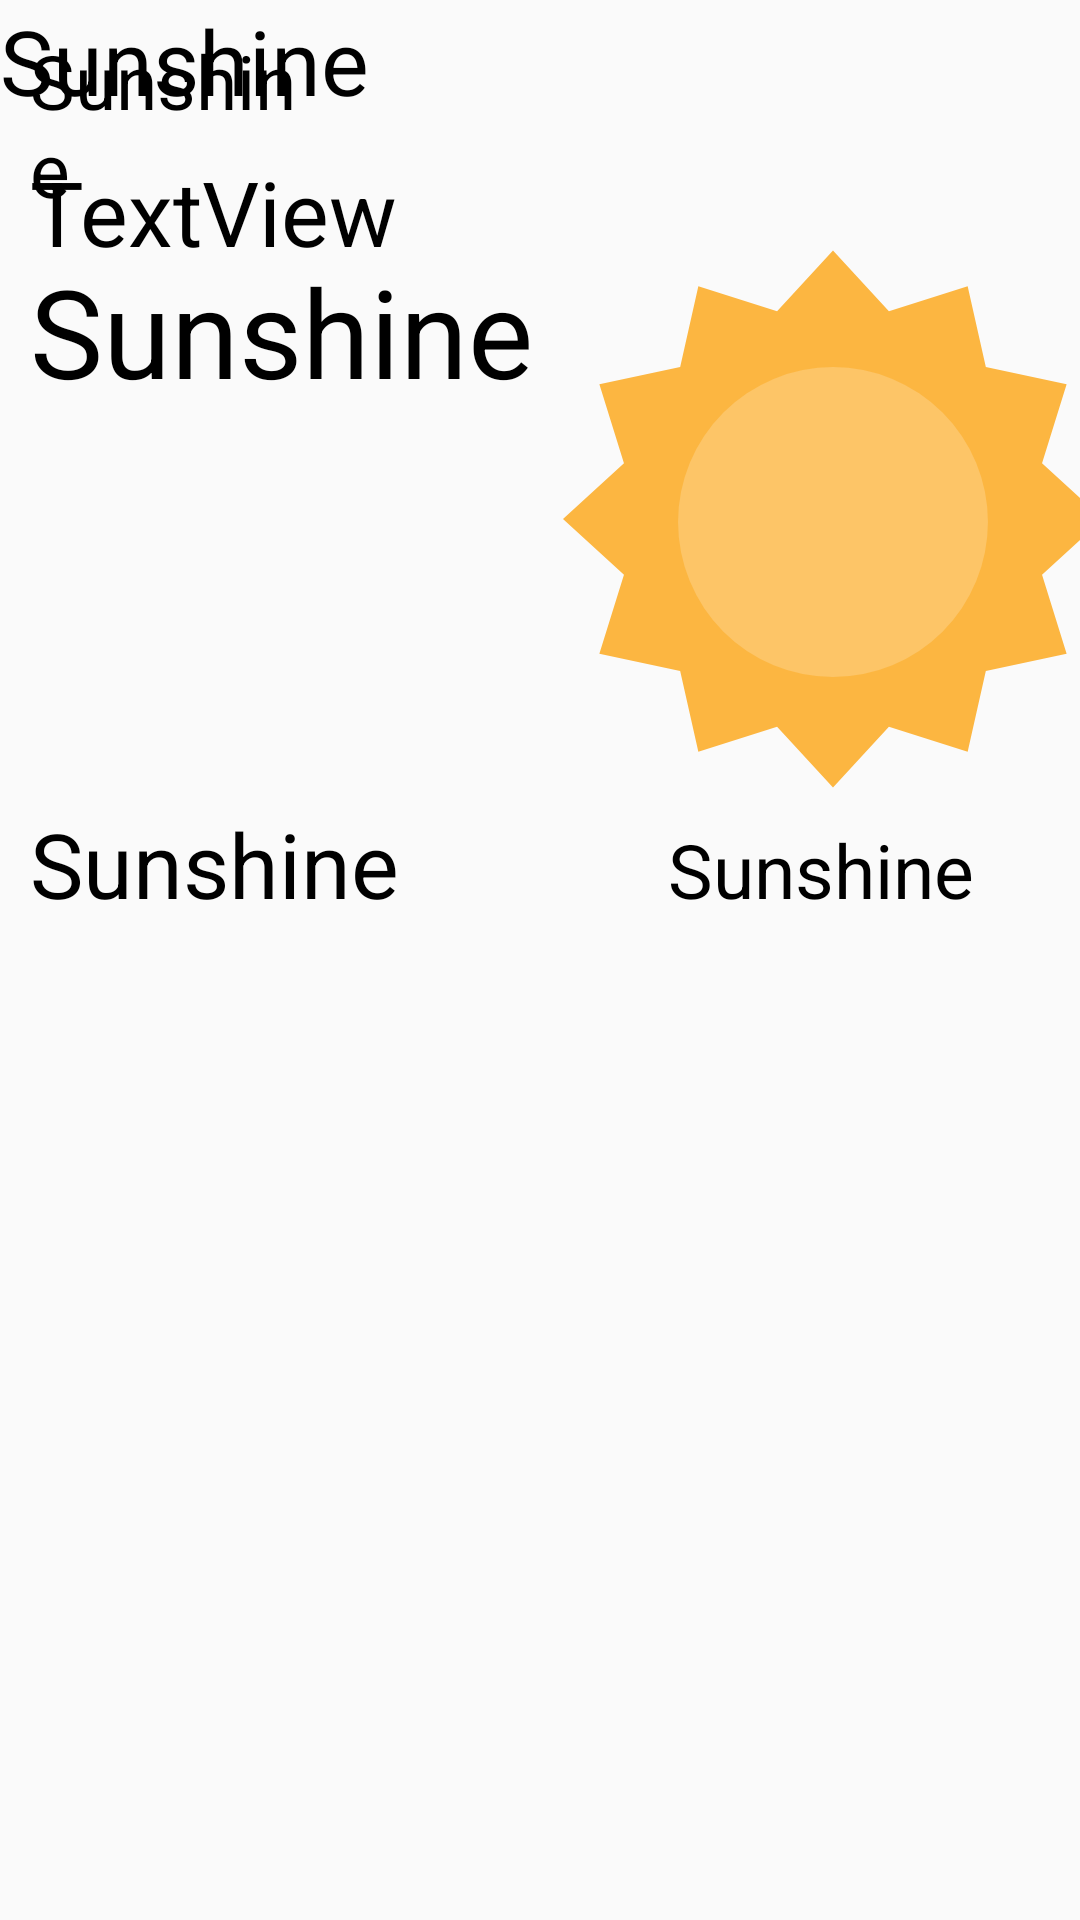

Here is an Android app screen rendered from its layout file. Give the layout XML and the strings, colors and styles it references.
<!-- AndroidManifest.xml: application theme WeatherTheme -->
<!-- res/layout/home_details_activity_content_view.xml -->
<?xml version="1.0" encoding="utf-8"?>

<android.support.constraint.ConstraintLayout xmlns:android="http://schemas.android.com/apk/res/android"
    xmlns:app="http://schemas.android.com/apk/res-auto"
    xmlns:tools="http://schemas.android.com/tools"
    android:layout_width="match_parent"
    android:layout_height="match_parent">

    <TextView
        android:id="@+id/home_details_activity_date"
        android:layout_width="100dp"
        android:layout_height="wrap_content"
        android:layout_margin="10dp"
        android:text="@string/app_name"
        android:textColor="@android:color/black"
        android:textSize="25sp"
        app:layout_constraintLeft_toLeftOf="parent"
        app:layout_constraintTop_toTopOf="parent" />


    <TextView
        android:id="@+id/home_details_activity_temp_max"
        android:layout_width="0dp"
        android:layout_height="wrap_content"
        android:layout_margin="10dp"
        android:text="@string/app_name"
        android:textColor="@android:color/black"
        android:textSize="41sp"
        app:layout_constraintLeft_toLeftOf="parent"
        app:layout_constraintTop_toBottomOf="@+id/home_details_activity_date" />

    <TextView
        android:id="@+id/home_details_activity_temp_min"
        android:layout_width="wrap_content"
        android:layout_height="wrap_content"
        android:layout_margin="10dp"
        android:text="@string/app_name"
        android:textColor="@android:color/black"
        android:textSize="30sp"
        app:layout_constraintBaseline_toBaselineOf="@+id/home_details_activity_sky_status"
        app:layout_constraintLeft_toLeftOf="parent" />


    <ImageView
        android:id="@+id/home_details_activity_image_view"
        android:layout_width="180dp"
        android:layout_height="180dp"
        android:layout_marginEnd="10dp"
        android:layout_marginLeft="10dp"
        android:layout_marginStart="10dp"
        android:contentDescription="@string/image_description"
        android:scaleType="fitXY"
        android:src="@drawable/sun"
        app:layout_constraintLeft_toRightOf="@+id/home_details_activity_temp_max"
        app:layout_constraintTop_toTopOf="@+id/home_details_activity_temp_max" />

    <TextView
        android:id="@+id/home_details_activity_sky_status"
        android:layout_width="0dp"
        android:layout_height="wrap_content"
        android:layout_margin="10dp"
        android:gravity="center"
        android:text="@string/app_name"
        android:textColor="@android:color/black"
        android:textSize="25sp"
        app:layout_constraintLeft_toLeftOf="@+id/home_details_activity_image_view"
        app:layout_constraintRight_toRightOf="parent"
        app:layout_constraintTop_toBottomOf="@+id/home_details_activity_image_view" />

    <TextView
        android:id="@+id/home_details_activity_humidity"
        android:layout_width="wrap_content"
        android:layout_height="wrap_content"
        android:layout_margin="10dp"
        android:gravity="left|start"
        android:text="@string/app_name"
        android:textColor="@android:color/black"
        android:textSize="30sp"
        tools:layout_editor_absoluteX="10dp"
        tools:layout_editor_absoluteY="281dp" />

    <TextView
        android:id="@+id/textView"
        android:layout_width="wrap_content"
        android:layout_height="wrap_content"
        android:layout_margin="10dp"
        android:text="TextView"
        android:textColor="@android:color/black"
        android:textSize="30sp"
        app:layout_constraintLeft_toLeftOf="parent"
        app:layout_constraintTop_toBottomOf="@+id/home_details_activity_humidity" />

</android.support.constraint.ConstraintLayout>
<!-- resources referenced by this layout -->
<resources>
  <!-- drawable sun (drawable) -->
  <?xml version="1.0" encoding="utf-8"?>
  <vector xmlns:android="http://schemas.android.com/apk/res/android"
      android:viewportWidth="483.512"
      android:viewportHeight="483.512"
      android:width="483.512dp"
      android:height="483.512dp">
      <path
          android:pathData="M450.944 362.328l-72.344 15.624 -16.272 72.2 -70.504 -22.488 -50.072 54.48 -50.064 -54.48 -70.504 22.488 -16.272 -72.2L32.56 362.328 54.584 291.688 0 241.752l54.584 -49.928 -22.016 -70.64 72.344 -15.632 16.272 -72.192 70.504 22.488 50.064 -54.48 50.072 54.48 70.504 -22.488 16.272 72.2 72.344 15.624 -22.016 70.64 54.584 49.928 -54.584 49.936z"
          android:fillColor="#fcb641" />
      <path
          android:pathData="M380.48799 244.504A138.73599 138.73599 0 0 1 241.752 383.23999 138.73599 138.73599 0 0 1 103.01601 244.504 138.73599 138.73599 0 0 1 241.752 105.76801 138.73599 138.73599 0 0 1 380.48799 244.504Z"
          android:fillColor="#fdc567" />
  </vector>
  <string name="app_name">Sunshine</string>
  <string name="image_description">Description</string>
  <style name="WeatherTheme" parent="Theme.AppCompat.Light.DarkActionBar">
          <item name="colorPrimary">@color/colorPrimary</item>
          <item name="colorPrimaryDark">@color/colorPrimaryDark</item>
          <item name="colorAccent">@color/colorAccent</item>
          <item name="preferenceTheme">@style/PreferenceThemeOverlay</item>
      </style>
  <color name="colorPrimary">#03A9F4</color>
  <color name="colorPrimaryDark">#0288D1</color>
  <color name="colorAccent">#FFC107</color>
</resources>
